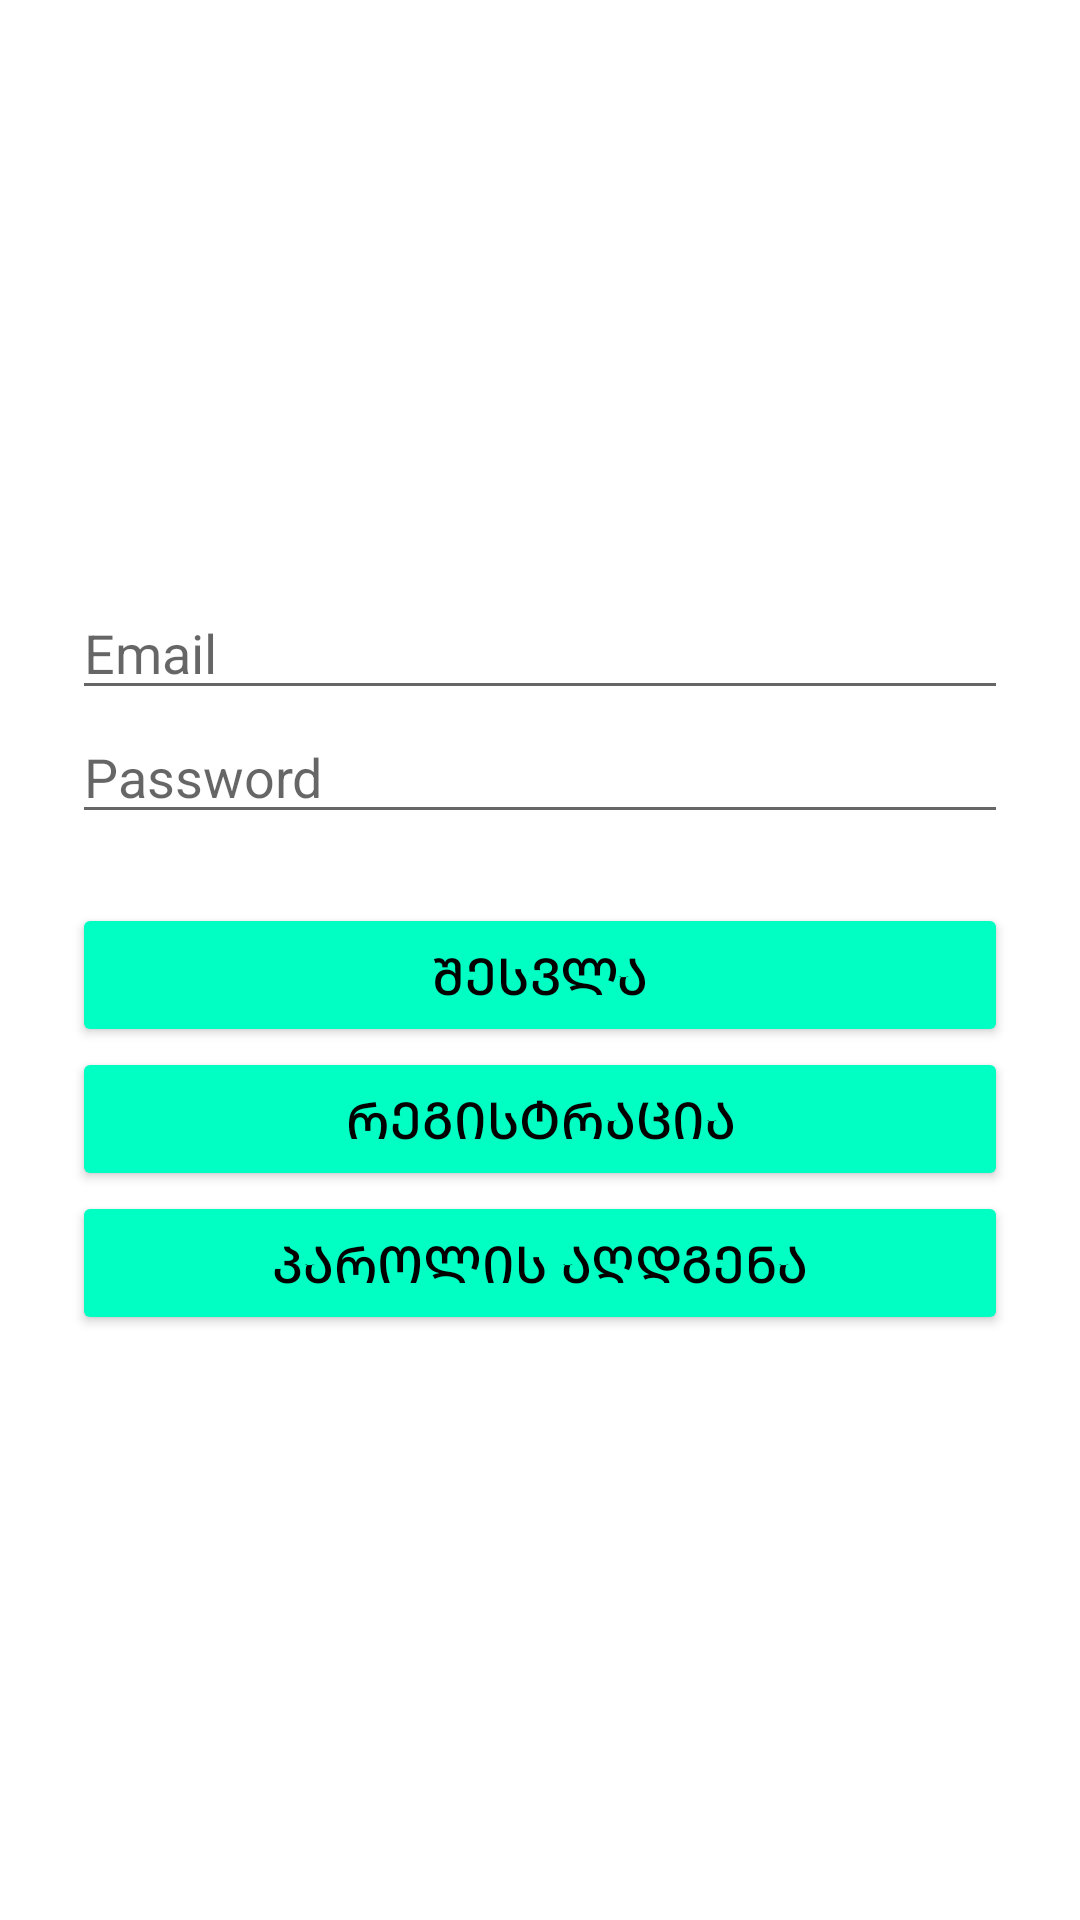

Android layout source for this screen:
<!-- AndroidManifest.xml: application theme Theme.Toradora -->
<!-- res/layout/activity_main.xml -->
<?xml version="1.0" encoding="utf-8"?>
<androidx.constraintlayout.widget.ConstraintLayout xmlns:android="http://schemas.android.com/apk/res/android"
    xmlns:app="http://schemas.android.com/apk/res-auto"
    xmlns:tools="http://schemas.android.com/tools"
    android:layout_width="match_parent"
    android:layout_height="match_parent"
    tools:context=".MainActivity">

    <LinearLayout
        android:layout_width="match_parent"
        android:layout_height="wrap_content"
        android:layout_marginStart="24dp"
        android:layout_marginLeft="24dp"
        android:layout_marginEnd="24dp"
        android:layout_marginRight="24dp"
        android:orientation="vertical"
        app:layout_constraintBottom_toBottomOf="parent"
        app:layout_constraintEnd_toEndOf="parent"
        app:layout_constraintStart_toStartOf="parent"
        app:layout_constraintTop_toTopOf="parent">

        <EditText
            android:id="@+id/signInEmailEditText"
            android:hint="Email"
            android:layout_width="match_parent"
            android:layout_height="wrap_content"
            android:ems="10"
            android:inputType="textEmailAddress" />

        <EditText
            android:id="@+id/signInPasswordEditText"
            android:hint="Password"
            android:layout_width="match_parent"
            android:layout_height="wrap_content"
            android:ems="10"
            android:inputType="textPassword" />

        <Button
            android:id="@+id/signInButton"
            android:layout_width="match_parent"
            android:layout_height="wrap_content"
            android:layout_marginTop="23dp"
            android:textSize="17sp"
            android:textColor="@color/black"
            android:text="შესვლა"
            app:backgroundTint="#01FFC4" />

        <Button
            android:id="@+id/gotoRegistrationButton"
            android:layout_width="match_parent"
            android:layout_height="wrap_content"
            android:textSize="17sp"
            android:textColor="@color/black"
            android:text="რეგისტრაცია"
            app:backgroundTint="#01FFC4" />

        <Button
            android:id="@+id/gotoPasswordResetButton"
            android:layout_width="match_parent"
            android:layout_height="wrap_content"
            android:text="პაროლის აღდგენა"
            android:textColor="@color/black"
            android:textSize="17sp"
            app:backgroundTint="#01FFC4" />
    </LinearLayout>
</androidx.constraintlayout.widget.ConstraintLayout>
<!-- resources referenced by this layout -->
<resources>
  <style name="Theme.Toradora" parent="Theme.MaterialComponents.DayNight.DarkActionBar">
          
          <item name="colorPrimary">@color/purple_500</item>
          <item name="colorPrimaryVariant">@color/purple_700</item>
          <item name="colorOnPrimary">@color/white</item>
          
          <item name="colorSecondary">@color/teal_200</item>
          <item name="colorSecondaryVariant">@color/teal_700</item>
          <item name="colorOnSecondary">@color/black</item>
          
          <item name="android:statusBarColor" tools:targetApi="l">?attr/colorPrimaryVariant</item>
          
      </style>
  <!-- not gathered from this repository: default colours our renderer supplied (Android Studio template values) -->
  <color name="purple_500">#FF6200EE</color>
  <color name="purple_700">#FF3700B3</color>
  <color name="teal_200">#FF03DAC5</color>
  <color name="teal_700">#FF018786</color>
  <color name="black">#FF000000</color>
  <color name="white">#FFFFFFFF</color>
</resources>
